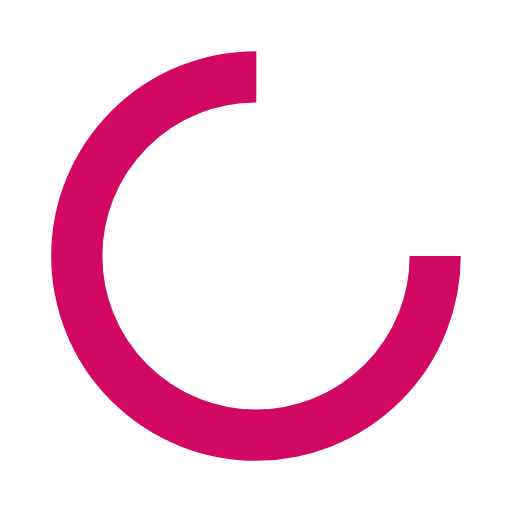
t = 0.00 s
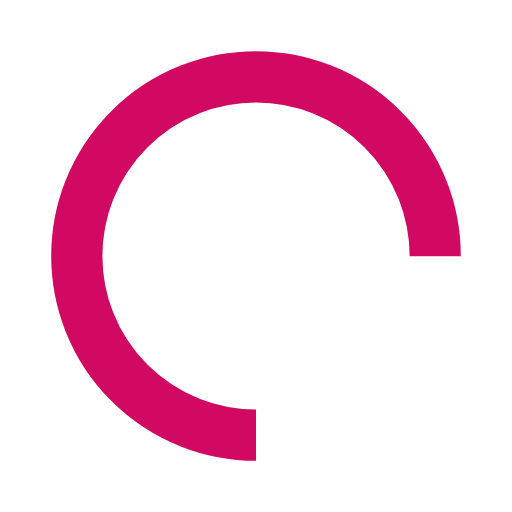
t = 0.25 s
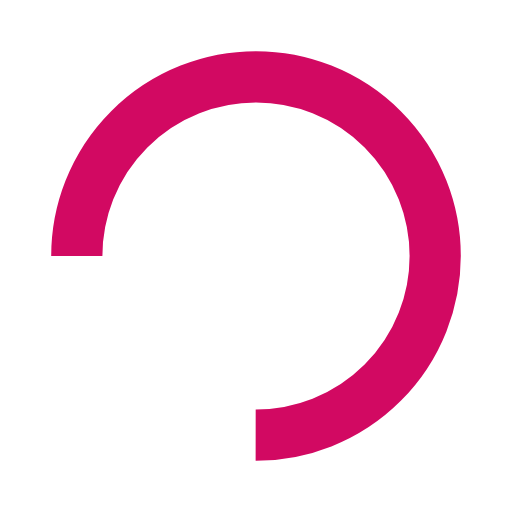
t = 0.50 s
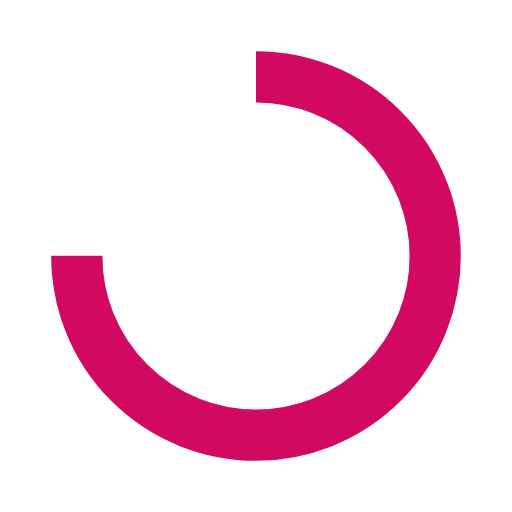
t = 0.75 s

The animated SVG that drew these frames (rendered in a browser with its animation timeline set to each time). Animation: 1 SMIL element (animateTransform=1); one cycle of 1.00 s, repeats indefinitely.

<svg xmlns="http://www.w3.org/2000/svg" viewBox="0 0 100 100" preserveAspectRatio="xMidYMid" width="200" height="200" style="shape-rendering: auto; display: block; background: rgb(255, 255, 255);" xmlns:xlink="http://www.w3.org/1999/xlink"><g><circle stroke-dasharray="164.93361431346415 56.97787143782138" r="35" stroke-width="10" stroke="#d20962" fill="none" cy="50" cx="50">
  <animateTransform keyTimes="0;1" values="0 50 50;360 50 50" dur="1s" repeatCount="indefinite" type="rotate" attributeName="transform"></animateTransform>
</circle><g></g></g><!-- [ldio] generated by https://loading.io --></svg>